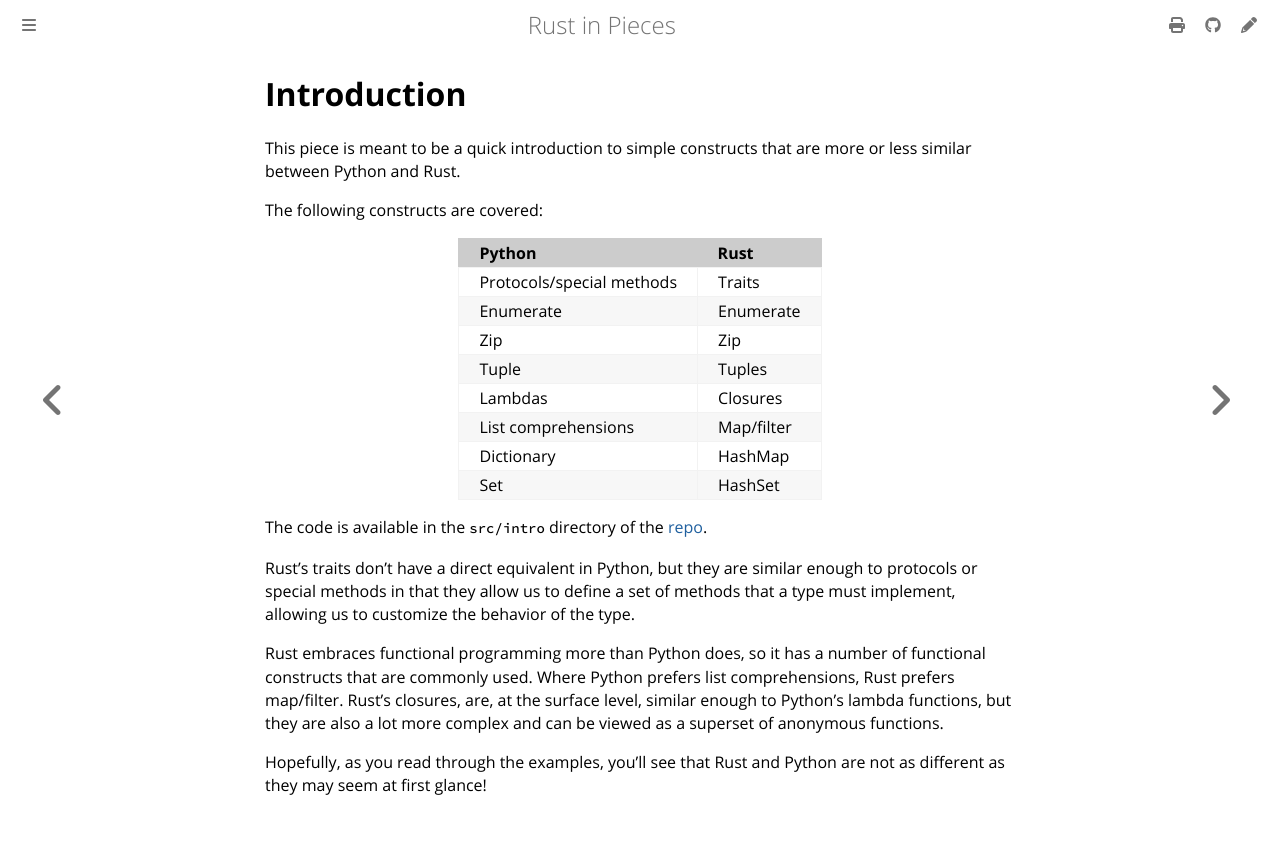

repository: thedataquarry/rustinpieces · page: pieces/intro/_index.html · generator: mdbook

# Introduction

This piece is meant to be a quick introduction to simple constructs that are more or less similar between Python and Rust.

The following constructs are covered:

| Python                    | Rust       |
| :------------------------ | :--------- |
| Protocols/special methods | Traits     |
| Enumerate                 | Enumerate  |
| Zip                       | Zip        |
| Tuple                     | Tuples     |
| Lambdas                   | Closures   |
| List comprehensions       | Map/filter |
| Dictionary                | HashMap    |
| Set                       | HashSet    |

The code is available in the `src/intro` directory of the [repo](https://github.com/thedataquarry/rustinpieces/tree/main/src/intro).

Rust's traits don't have a direct equivalent in Python, but they are similar enough to protocols or special methods in that they
allow us to define a set of methods that a type must implement, allowing us to customize the behavior of the type.

Rust embraces functional programming more than Python does, so it has a number of functional constructs that are commonly used.
Where Python prefers list comprehensions, Rust prefers map/filter. Rust's closures, are, at the surface level, similar
enough to Python's lambda functions, but they are also a lot more complex and can be viewed as a superset of anonymous functions.

Hopefully, as you read through the examples, you'll see that Rust and Python are not as different as they may seem at first glance!
